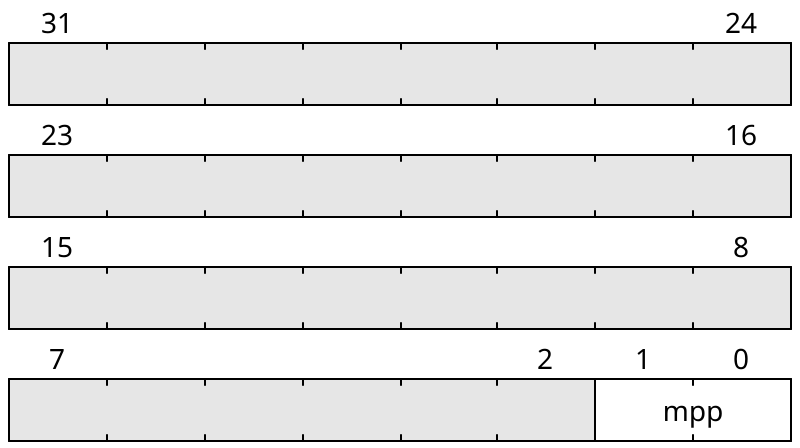

Reproduce this bit-field diagram as a WaveDrom spec.

{
    "reg": [
        {"name": "mpp",  "bits": 2},
        {"bits": 30}
    ], "config": {"hspace": 400, "bits": 32, "lanes": 4 }, "options": {"hspace": 400, "bits": 32, "lanes": 4}
}